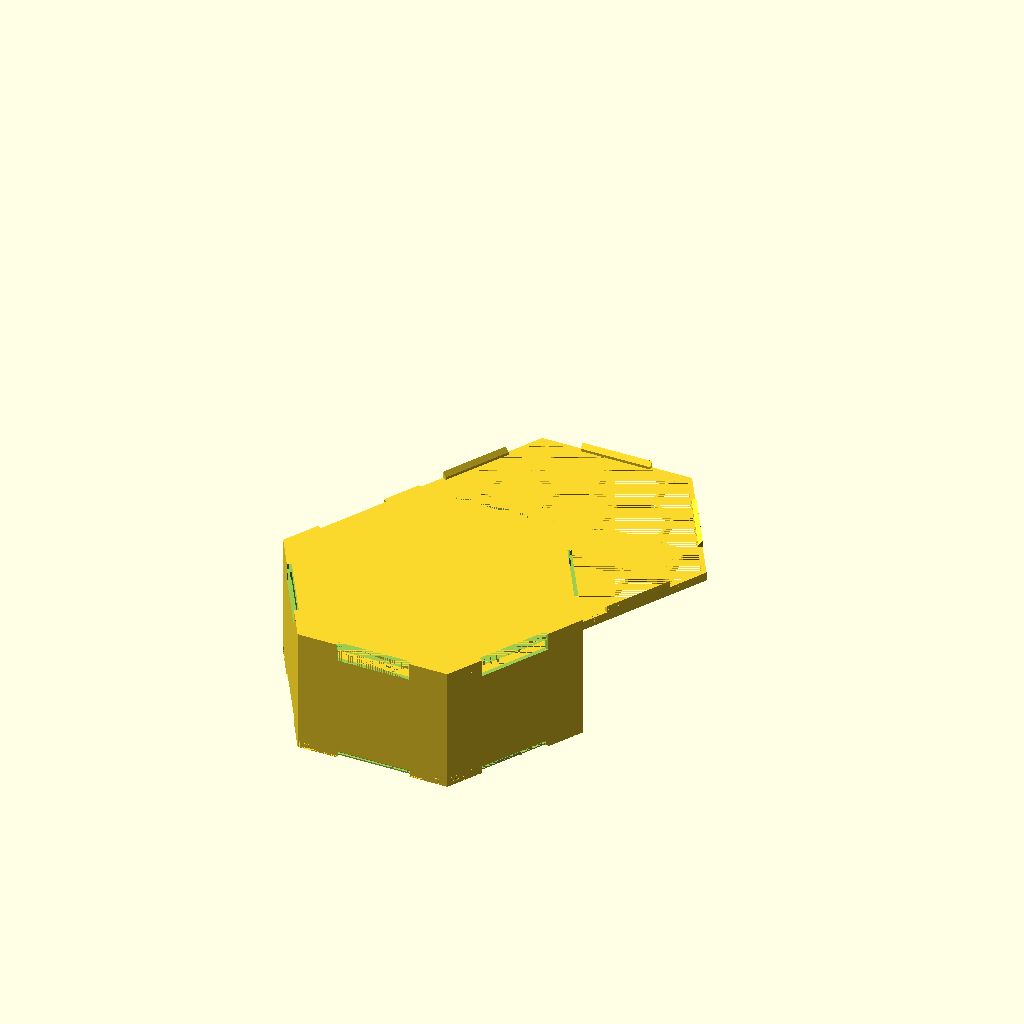
Cell 1: rendered with the file's own defaults.
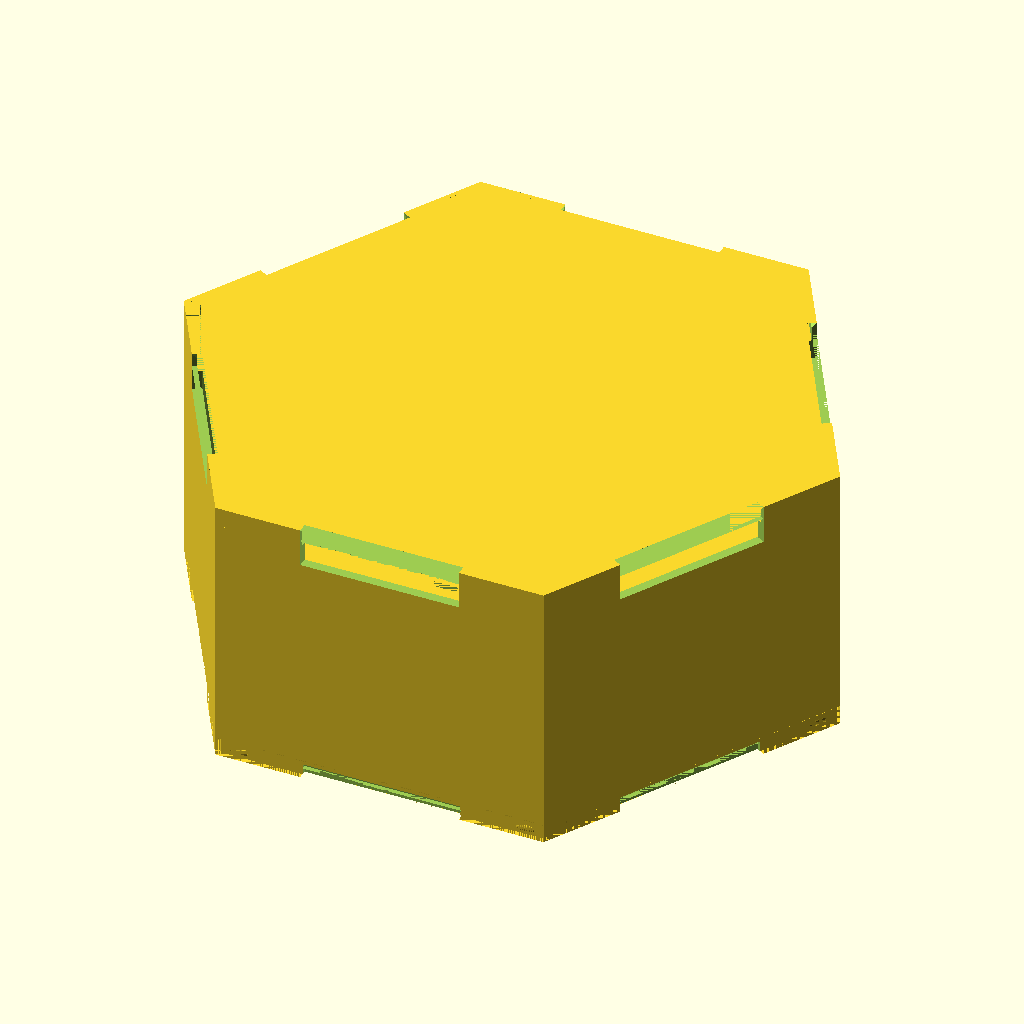
Cell 2: g_b_print_lid = false (everything else at default).
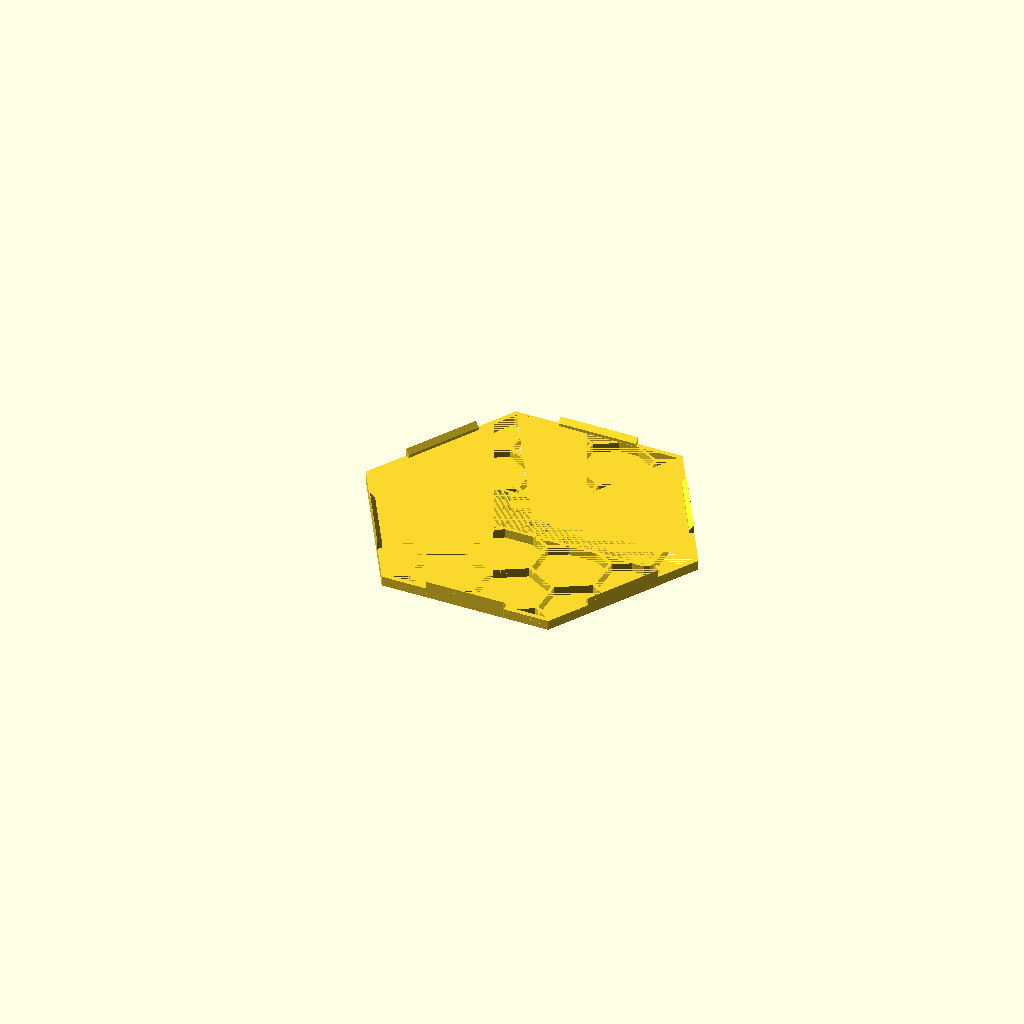
Cell 3: the same model with g_b_print_box = false.
The same orthographic view direction (rotation 55°, 0°, 25°; colour scheme Cornfield) for every cell, with the view re-fitted per cell, so scale and position can differ between cells.
The OpenSCAD source (tests/test_hexbox_stackable.scad):
// Test: HexBox stackable — with labeled lid
include <../boardgame_insert_toolkit_lib.3.scad>;
include <../bit_functions_lib.3.scad>;
g_default_font = "Liberation Sans:style=Regular";

g_b_print_lid = true;
g_b_print_box = true;
g_isolated_print_box = "";

data = [
    [ "hexbox stackable",
        [
            [ TYPE, HEXBOX ],
            [ HEXBOX_SIZE_DZ, [100, 40] ],
            [ BOX_STACKABLE_B, t ],
            [ BOX_COMPONENT, cmp_parms_hex_tile( d=100, dz=38, lbl="TILES" ) ],
            [ BOX_LID, lid_parms( radius=12, lbl="HEX STACK" ) ],
        ]
    ],
];

MakeAll();
Parameter table extracted from the source (name, type, default, range or options):
g_default_font: string, default "Liberation Sans:style=Regular"
g_b_print_lid: bool, default true
g_b_print_box: bool, default true
g_isolated_print_box: string, default ""
